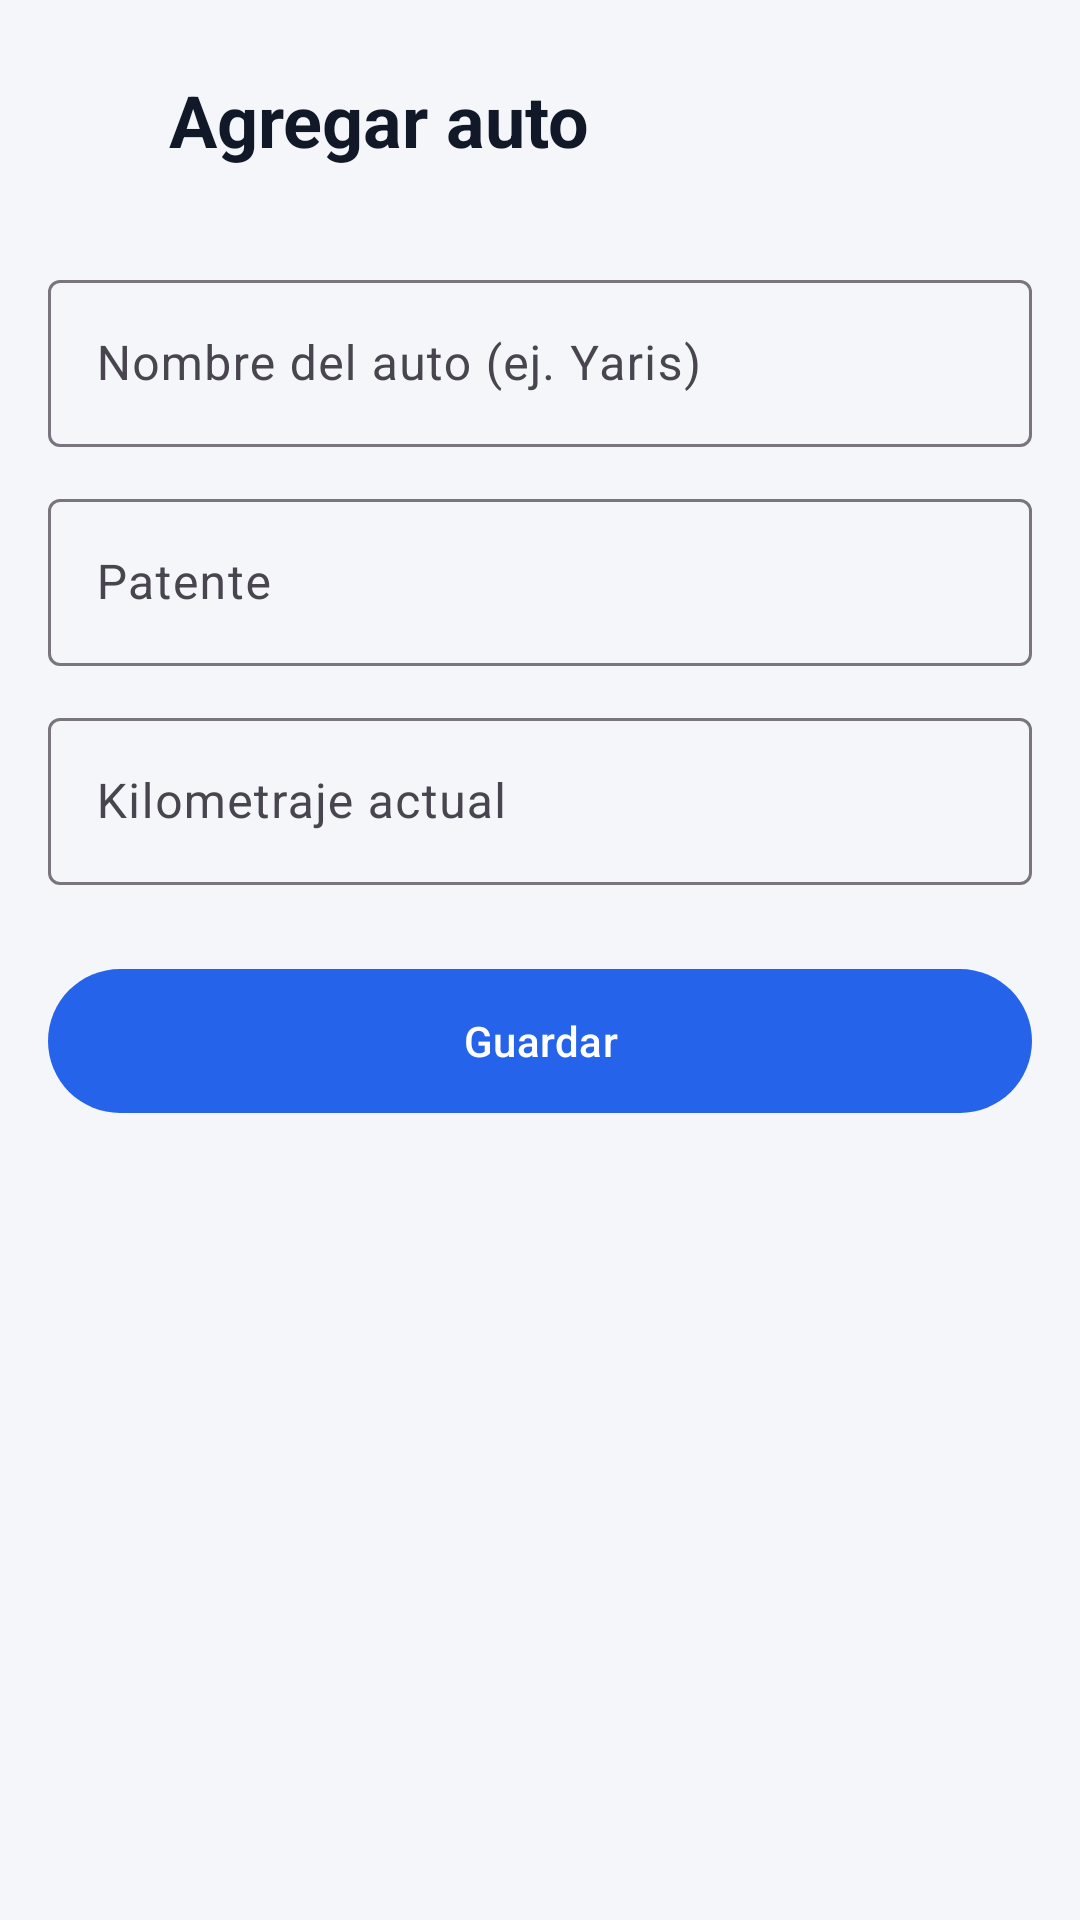

Layout XML and referenced resources for this Android screen:
<!-- AndroidManifest.xml: application theme Theme.AutoControl -->
<!-- res/layout/activity_auto_form.xml -->
<?xml version="1.0" encoding="utf-8"?>
<LinearLayout xmlns:android="http://schemas.android.com/apk/res/android"
    xmlns:app="http://schemas.android.com/apk/res-auto"
    xmlns:tools="http://schemas.android.com/tools"
    android:id="@+id/main"
    android:layout_width="match_parent"
    android:layout_height="match_parent"
    android:background="@color/fondo"
    android:orientation="vertical"
    tools:context=".AutoFormActivity">

    <ScrollView
        android:layout_width="match_parent"
        android:layout_height="match_parent"
        android:fillViewport="true">
    <LinearLayout
        android:layout_width="match_parent"
        android:layout_height="wrap_content"
        android:orientation="vertical"
        android:padding="16dp">

        <LinearLayout
            android:layout_width="match_parent"
            android:layout_height="wrap_content"
            android:layout_marginStart="-12dp"
            android:gravity="center_vertical"
            android:orientation="horizontal">

            <ImageButton
                android:id="@+id/btnVolver"
                android:layout_width="48dp"
                android:layout_height="48dp"
                android:background="?attr/selectableItemBackgroundBorderless"
                android:contentDescription="@string/volver"
                android:src="@drawable/ic_volver" />

            <TextView
                android:id="@+id/tvTituloForm"
                android:layout_width="0dp"
                android:layout_height="wrap_content"
                android:layout_marginStart="4dp"
                android:layout_weight="1"
                android:text="@string/agregar_auto"
                android:textColor="@color/texto_principal"
                android:textSize="24sp"
                android:textStyle="bold" />
        </LinearLayout>

        <com.google.android.material.textfield.TextInputLayout
            android:id="@+id/tilNombre"
            style="@style/Widget.Material3.TextInputLayout.OutlinedBox"
            android:layout_width="match_parent"
            android:layout_height="wrap_content"
            android:layout_marginTop="24dp"
            android:hint="@string/hint_nombre_auto">

            <com.google.android.material.textfield.TextInputEditText
                android:id="@+id/etNombre"
                android:layout_width="match_parent"
                android:layout_height="wrap_content"
                android:inputType="textCapSentences"
                android:maxLength="30" />
        </com.google.android.material.textfield.TextInputLayout>

        <com.google.android.material.textfield.TextInputLayout
            android:id="@+id/tilPatente"
            style="@style/Widget.Material3.TextInputLayout.OutlinedBox"
            android:layout_width="match_parent"
            android:layout_height="wrap_content"
            android:layout_marginTop="12dp"
            android:hint="@string/hint_patente">

            <com.google.android.material.textfield.TextInputEditText
                android:id="@+id/etPatente"
                android:layout_width="match_parent"
                android:layout_height="wrap_content"
                android:inputType="textCapCharacters"
                android:maxLength="8" />
        </com.google.android.material.textfield.TextInputLayout>

        <com.google.android.material.textfield.TextInputLayout
            android:id="@+id/tilKmInicial"
            style="@style/Widget.Material3.TextInputLayout.OutlinedBox"
            android:layout_width="match_parent"
            android:layout_height="wrap_content"
            android:layout_marginTop="12dp"
            android:hint="@string/hint_km_inicial"
            app:suffixText="km">

            <com.google.android.material.textfield.TextInputEditText
                android:id="@+id/etKmInicial"
                android:layout_width="match_parent"
                android:layout_height="wrap_content"
                android:inputType="number"
                android:maxLength="7" />
        </com.google.android.material.textfield.TextInputLayout>

        <com.google.android.material.button.MaterialButton
            android:id="@+id/btnGuardar"
            android:layout_width="match_parent"
            android:layout_height="56dp"
            android:layout_marginTop="24dp"
            android:text="@string/guardar" />
    </LinearLayout>
    </ScrollView>
</LinearLayout>
<!-- resources referenced by this layout -->
<resources>
  <color name="fondo">#F4F6FA</color>
  <color name="texto_principal">#111827</color>
  <string name="agregar_auto">Agregar auto</string>
  <string name="guardar">Guardar</string>
  <string name="hint_km_inicial">Kilometraje actual</string>
  <string name="hint_nombre_auto">Nombre del auto (ej. Yaris)</string>
  <string name="hint_patente">Patente</string>
  <string name="volver">Volver</string>
  <style name="Theme.AutoControl" parent="Base.Theme.AutoControl" />
  <style name="Base.Theme.AutoControl" parent="Theme.Material3.Light.NoActionBar">
          <item name="colorPrimary">@color/azul</item>
          <item name="colorOnPrimary">@android:color/white</item>
          <item name="colorSecondaryContainer">@color/azul_claro</item>
          <item name="colorOnSecondaryContainer">@color/azul_oscuro</item>
          <item name="android:windowLightStatusBar">true</item>
          <item name="android:windowBackground">@color/fondo</item>
          
      </style>
  <color name="azul">#2563EB</color>
  <color name="azul_claro">#DBEAFE</color>
  <color name="azul_oscuro">#1E3A8A</color>
</resources>
